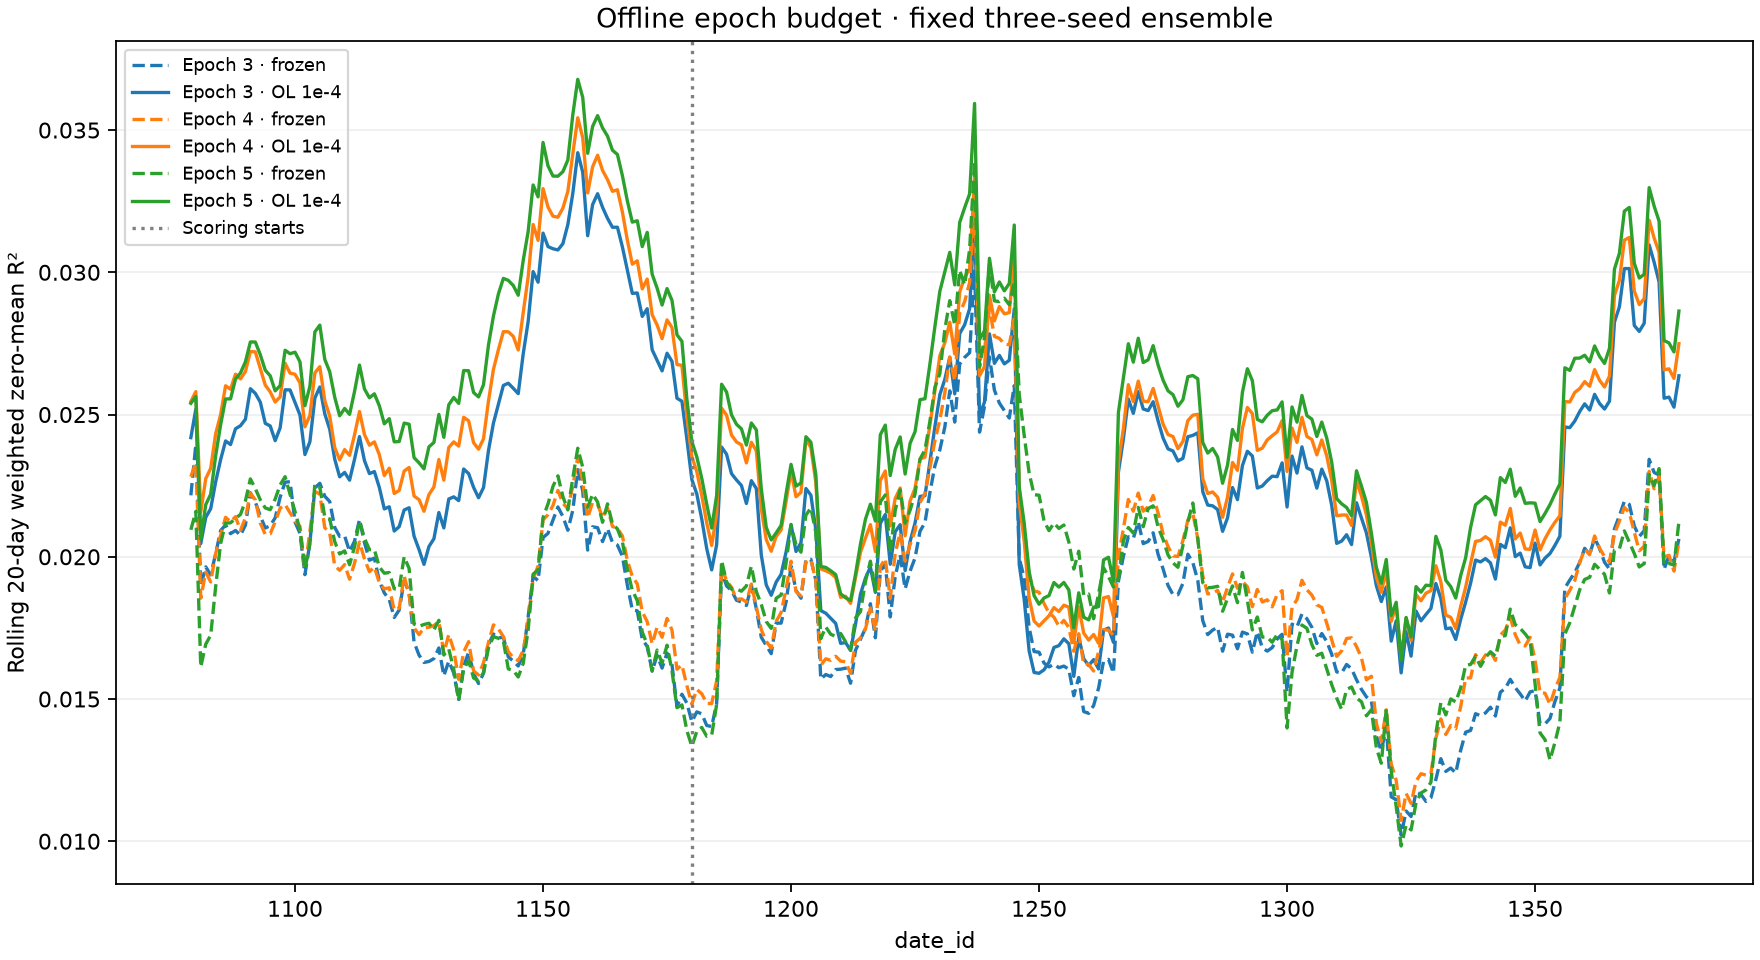

The data file committed next to this chart (first rows):
date_id, window_start, r2, epoch, mode
1079, 1060, 0.02216, 3, offline
1080, 1061, 0.02394, 3, offline
1081, 1062, 0.01897, 3, offline
1082, 1063, 0.01964, 3, offline
1083, 1064, 0.01936, 3, offline
1084, 1065, 0.0201, 3, offline
1085, 1066, 0.02092, 3, offline
1086, 1067, 0.02112, 3, offline
1087, 1068, 0.02081, 3, offline
1088, 1069, 0.02092, 3, offline
1089, 1070, 0.02075, 3, offline
1090, 1071, 0.02112, 3, offline
1091, 1072, 0.02225, 3, offline
1092, 1073, 0.02192, 3, offline
1093, 1074, 0.02143, 3, offline
1094, 1075, 0.02101, 3, offline
1095, 1076, 0.02109, 3, offline
1096, 1077, 0.02137, 3, offline
1097, 1078, 0.02209, 3, offline
1098, 1079, 0.02262, 3, offline
1099, 1080, 0.02264, 3, offline
1100, 1081, 0.02122, 3, offline
1101, 1082, 0.02082, 3, offline
1102, 1083, 0.01937, 3, offline
1103, 1084, 0.02048, 3, offline
1104, 1085, 0.02242, 3, offline
1105, 1086, 0.02258, 3, offline
1106, 1087, 0.02213, 3, offline
1107, 1088, 0.02194, 3, offline
1108, 1089, 0.02103, 3, offline
1109, 1090, 0.02072, 3, offline
1110, 1091, 0.02074, 3, offline
1111, 1092, 0.02018, 3, offline
1112, 1093, 0.02055, 3, offline
1113, 1094, 0.02131, 3, offline
1114, 1095, 0.0205, 3, offline
1115, 1096, 0.01988, 3, offline
1116, 1097, 0.01995, 3, offline
1117, 1098, 0.01914, 3, offline
1118, 1099, 0.01873, 3, offline
1119, 1100, 0.0185, 3, offline
1120, 1101, 0.01787, 3, offline
1121, 1102, 0.01813, 3, offline
1122, 1103, 0.01915, 3, offline
1123, 1104, 0.01875, 3, offline
1124, 1105, 0.017, 3, offline
1125, 1106, 0.01654, 3, offline
1126, 1107, 0.01629, 3, offline
1127, 1108, 0.01632, 3, offline
1128, 1109, 0.01642, 3, offline
1129, 1110, 0.01679, 3, offline
1130, 1111, 0.01582, 3, offline
1131, 1112, 0.01633, 3, offline
1132, 1113, 0.01591, 3, offline
1133, 1114, 0.01498, 3, offline
1134, 1115, 0.01614, 3, offline
1135, 1116, 0.01664, 3, offline
1136, 1117, 0.0159, 3, offline
1137, 1118, 0.01554, 3, offline
1138, 1119, 0.0159, 3, offline
... 1,746 more rows
